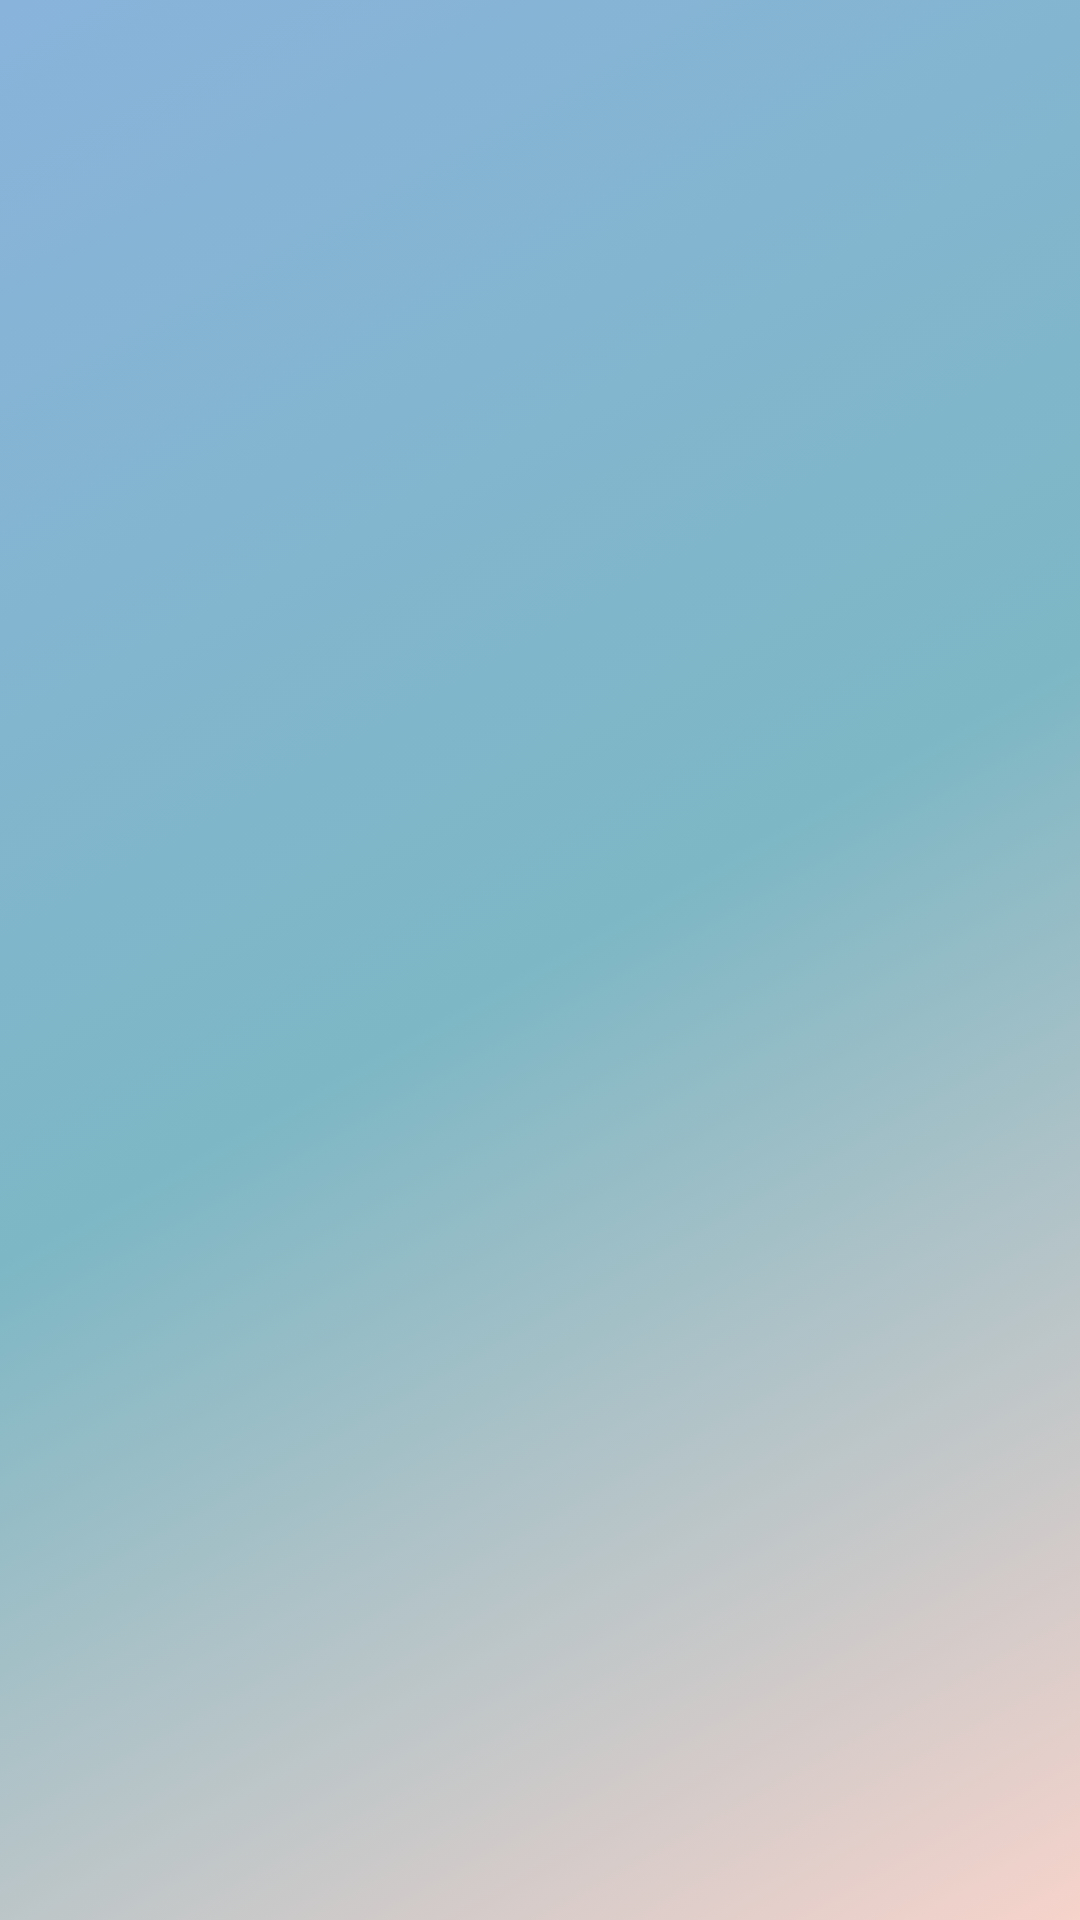

Layout XML and referenced resources for this Android screen:
<!-- AndroidManifest.xml: application theme Theme.BalatonApp -->
<!-- res/layout/activity_news.xml -->
<?xml version="1.0" encoding="utf-8"?>
<LinearLayout
    xmlns:android="http://schemas.android.com/apk/res/android"
    xmlns:app="http://schemas.android.com/apk/res-auto"
    android:layout_width="match_parent"
    android:layout_height="match_parent"
    android:orientation="vertical"
    android:background="@drawable/background_color">

    <androidx.appcompat.widget.Toolbar
        android:id="@+id/toolbar"
        android:layout_width="match_parent"
        android:layout_height="?attr/actionBarSize"
        app:popupTheme="@style/TransparentMenuStyle"
        android:background="@android:color/transparent"
        app:titleTextColor="@android:color/black" />

    <androidx.recyclerview.widget.RecyclerView
        android:id="@+id/recyclerViewNews"
        android:layout_width="match_parent"
        android:layout_height="0dp"
        android:layout_weight="1"
        app:layoutManager="androidx.recyclerview.widget.LinearLayoutManager"/>
</LinearLayout>
<!-- resources referenced by this layout -->
<resources>
  <!-- drawable background_color (drawable) -->
  <?xml version="1.0" encoding="utf-8"?>
  <selector xmlns:android="http://schemas.android.com/apk/res/android">
      <item>
          <shape>
              <gradient
                  android:startColor="#F6D3CB"
                  android:centerColor="#7DB7C5"
                  android:endColor="#89B3DB"
                  android:angle="135"/>
          </shape>
      </item>
  </selector>
  <style name="TransparentMenuStyle" parent="ThemeOverlay.AppCompat.Light">
          
          <item name="android:textColorPrimary">@color/icon_color</item>
      </style>
  <style name="Theme.BalatonApp" parent="Base.Theme.BalatonApp" />
  <color name="icon_color">#2E42E9</color>
  <style name="Base.Theme.BalatonApp" parent="Theme.Material3.DayNight.NoActionBar">
          
          
      </style>
</resources>
